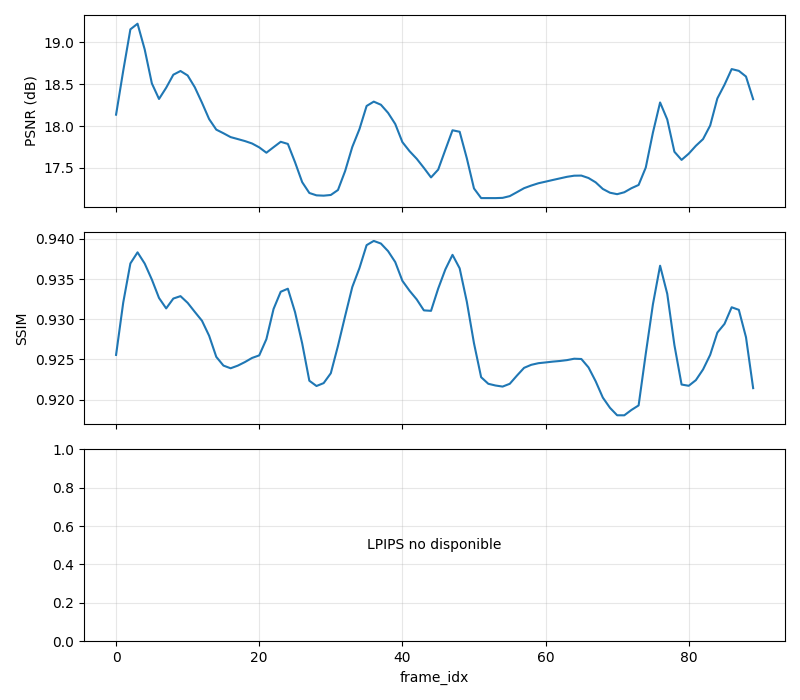

Values plotted in this chart, from the file beside it:
frame_idx, PSNR, SSIM, LPIPS
0, 18.14, 0.9256, 
1, 18.66, 0.9321, 
2, 19.16, 0.937, 
3, 19.22, 0.9383, 
4, 18.92, 0.9369, 
5, 18.51, 0.9349, 
6, 18.32, 0.9327, 
7, 18.46, 0.9314, 
8, 18.61, 0.9326, 
9, 18.66, 0.9329, 
10, 18.61, 0.932, 
11, 18.46, 0.9309, 
12, 18.28, 0.9298, 
13, 18.08, 0.928, 
14, 17.96, 0.9253, 
15, 17.91, 0.9242, 
16, 17.87, 0.9239, 
17, 17.84, 0.9242, 
18, 17.82, 0.9247, 
19, 17.79, 0.9252, 
20, 17.74, 0.9255, 
21, 17.68, 0.9275, 
22, 17.75, 0.9313, 
23, 17.81, 0.9334, 
24, 17.79, 0.9338, 
25, 17.57, 0.9309, 
26, 17.33, 0.927, 
27, 17.2, 0.9224, 
28, 17.17, 0.9217, 
29, 17.17, 0.9221, 
30, 17.17, 0.9233, 
31, 17.23, 0.9267, 
32, 17.46, 0.9304, 
33, 17.75, 0.934, 
34, 17.96, 0.9364, 
35, 18.24, 0.9392, 
36, 18.29, 0.9398, 
37, 18.25, 0.9394, 
38, 18.16, 0.9385, 
39, 18.02, 0.9371, 
40, 17.81, 0.9348, 
41, 17.7, 0.9336, 
42, 17.61, 0.9325, 
43, 17.5, 0.9311, 
44, 17.38, 0.9311, 
45, 17.48, 0.9338, 
46, 17.72, 0.9362, 
47, 17.95, 0.938, 
48, 17.93, 0.9363, 
49, 17.61, 0.9322, 
50, 17.25, 0.927, 
51, 17.14, 0.9228, 
52, 17.14, 0.922, 
53, 17.14, 0.9218, 
54, 17.14, 0.9216, 
55, 17.16, 0.922, 
56, 17.21, 0.923, 
57, 17.26, 0.924, 
58, 17.29, 0.9243, 
59, 17.31, 0.9245, 
... 30 more rows
